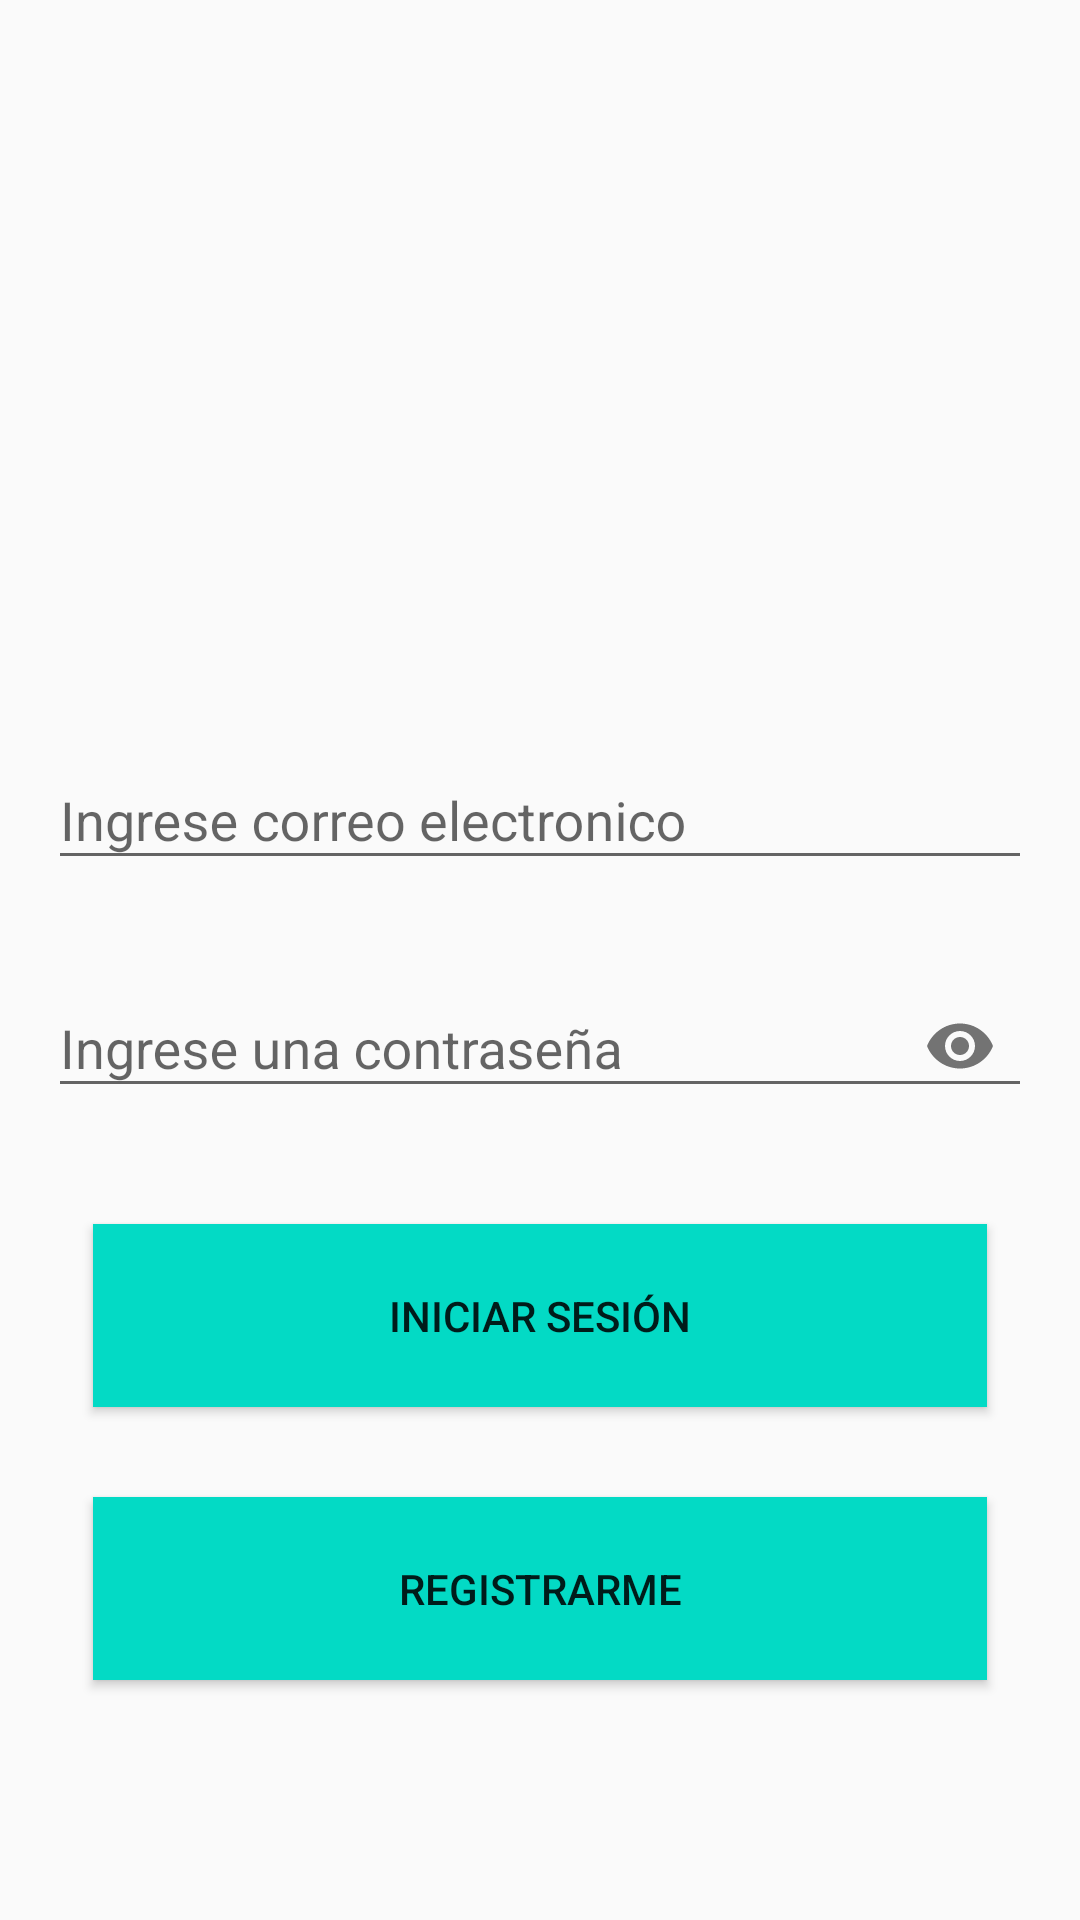

Layout XML and referenced resources for this Android screen:
<!-- AndroidManifest.xml: application theme AppTheme -->
<!-- res/layout/activity_main.xml -->
<?xml version="1.0" encoding="utf-8"?>
<ScrollView xmlns:android="http://schemas.android.com/apk/res/android"
    xmlns:app="http://schemas.android.com/apk/res-auto"
    xmlns:tools="http://schemas.android.com/tools"
    android:layout_width="match_parent"
    android:layout_height="match_parent"
    tools:context=".MainActivity">

        <LinearLayout
            android:layout_width="match_parent"
            android:layout_height="wrap_content"
            android:padding="16dp"
            android:orientation="vertical">


            <ImageView
                android:id="@+id/imageView"
                android:layout_width="match_parent"
                android:layout_height="225dp"
                app:srcCompat="@drawable/icomovie" />

            <com.google.android.material.textfield.TextInputLayout
                android:id="@+id/textEmail"
                android:layout_width="match_parent"
                android:layout_height="match_parent"
                app:errorEnabled="true">

                <com.google.android.material.textfield.TextInputEditText
                    android:layout_width="match_parent"
                    android:layout_height="wrap_content"
                    android:hint="@string/enter_email"
                    android:inputType="textEmailAddress"
                    />
            </com.google.android.material.textfield.TextInputLayout>

            <com.google.android.material.textfield.TextInputLayout
                android:id="@+id/textPassword"
                android:layout_width="match_parent"
                android:layout_height="match_parent"
                app:errorEnabled="true"
                app:passwordToggleEnabled="true">

                <com.google.android.material.textfield.TextInputEditText
                    android:layout_width="match_parent"
                    android:layout_height="wrap_content"
                    android:hint="@string/enter_password"
                    android:inputType="textPassword"
                    />

                <Button
                    android:id="@+id/button4"
                    android:layout_width="match_parent"
                    android:layout_height="61dp"
                    android:layout_margin="15dp"
                    android:background="@color/colorAccent"
                    android:onClick="login"
                    android:text="@string/login" />

                <Button
                    android:id="@+id/button3"
                    android:layout_width="match_parent"
                    android:layout_height="61dp"
                    android:background="@color/colorAccent"
                    android:layout_margin="15dp"
                    android:onClick="register"
                    android:text="@string/register" />

            </com.google.android.material.textfield.TextInputLayout>

        </LinearLayout>
</ScrollView>
<!-- resources referenced by this layout -->
<resources>
  <string name="enter_email">Ingrese correo electronico</string>
  <string name="enter_password">Ingrese una contraseña</string>
  <string name="login">Iniciar sesión</string>
  <string name="register">Registrarme</string>
  <style name="AppTheme" parent="@style/Theme.AppCompat.Light.DarkActionBar">
          
          <item name="colorPrimary">@color/colorPrimary</item>
          <item name="colorPrimaryDark">@color/colorPrimaryDark</item>
          <item name="colorAccent">@color/colorAccent</item>
      </style>
  <!-- not gathered from this repository: default colours our renderer supplied (Android Studio template values) -->
  <color name="colorPrimary">#FF6200EE</color>
  <color name="colorPrimaryDark">#FF3700B3</color>
  <color name="colorAccent">#FF03DAC5</color>
</resources>
